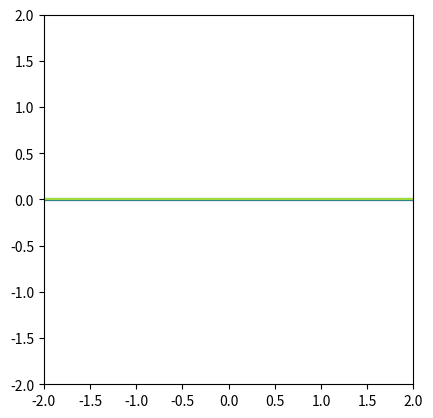
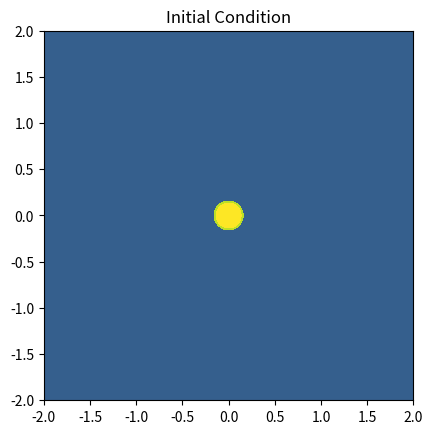
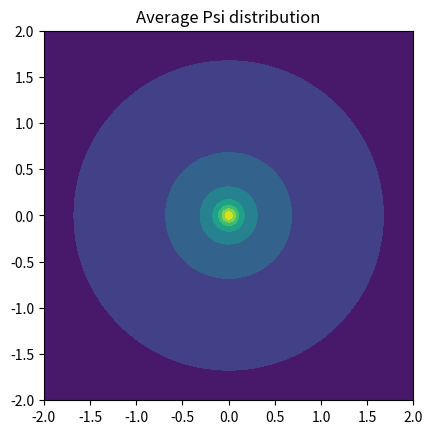

The script that saved these images, in order:
#!/usr/bin/env python3
# -*- coding: utf-8 -*-
"""
Created on Mon May  6 11:04:08 2019

[redacted]

This project simulates the 2 d scattering of a wave source off a
reflector disk in simulation of radar and accoustic antennae.
"""

# setup and parameters
import numpy as np
import numpy.linalg as la
import matplotlib.pyplot as plt
import matplotlib.animation as ani
from matplotlib import cm

# plotting color mapping
cmapName = "viridis"

# simulation parameters
eps = 2.0/10        # size of initial condition
tol = 1e-2          # allowed tolerances
videoInterval = 1e-4    # ms


# spacing

X = 2
Y = 2
xspan = [-X,X]
yspan = [-Y,Y]
tspan = [0,2]


# x and y nodes
Mx = 300
My = 300
N = 300        # t nodes

# construction of spacial grid
x = np.linspace(xspan[0],xspan[1],Mx)
y = np.linspace(yspan[0],yspan[1],My)
[xmat,ymat] = np.meshgrid(x,y)

space = [xmat,ymat]

# step sizes and approximate wave speed
hx = x[1] - x[0]
hy = y[1] - y[0]
tau = (tspan[1] - tspan[0])/N

waveSpeed = np.sqrt((hx**2 + hy**2)/(2*tau**2))

print("Wave speed = " + str(waveSpeed))



# functions

# initial condition
def initialCondition(space,size):
    """
    Initial condition for wave simulation
    Input:
        space = [xmat, ymat]    list of space matrices
        size    (scalar)        size of the initial spike
    Output:
        array of same dimensions of space - one for initial condition,
        and one for the initial 'velocities'
        Of form     (1/e^4) (|x|^2 - e^2)^2
    """
    xmat = space[0]
    ymat = space[1]

    # functional construction
    psiInit = np.power(xmat,2) + np.power(ymat,2) - np.power(size,2)
    psiInit = np.divide(np.power(psiInit,2),np.power(size,4))

    # enforce is zero outside of range
    psiInit[np.power(xmat,2) + np.power(ymat,2) > size**2] = 0

    # 'velocities'
    psiInitPrime = np.zeros(np.shape(psiInit))

    return [psiInit,psiInitPrime]

# differentiation matrices
def buildDiff2MatOrder2(x):
    """Building the second order differentiation matrix Dxx
    Input:
        x   vector (length m) of x coordinates
    Output:
        m x m matrix for second derivative
    """
    size = len(x)
    h = x[1] - x[0]

    # construction through diagonals
    Dxx = np.diagflat(-2*np.ones([size,1]))
    Dxx += np.diagflat(np.ones([size-1,1]),-1) + np.diagflat(np.ones([size-1,1]),1)

    # fixing first and last rows
    Dxx[0,:4] = [1, -2.5, 2, -0.5]
    Dxx[-1,-4:] = [0.5, -2, 2.5, -1]

    # scaling
    Dxx *= 2/np.power(h,2)
    return Dxx

# second derivative of psi with respect to time
def secondDerivative(t,psi,params):
    """
    Constructing the second derivative with respect to time
    This function will be used in the integration method
    Input:
        t       time (vector or scalar)
        psi     current value of psi
        params  list of miscillaneous parameters:
            params = [
                    Dxx
                    Dyy     differentiation matrices for x and y
                    arcfun  callable function describing location of reflector
                        should be of the form f(x,y) = 0
                    [xmat,ymat]     input for arcfun
                    tol     tolerance value for arcfun
                    ]
    Output:
        Laplacian of psi
    """
    # unpack params
    Dxx = params[0]
    Dyy = params[1]
    arcfun = params[2]
    x = params[3]
    tol = params[4]

    # reflection
    psi[np.abs(reflectorLocation(x,arcfun)) < tol] = 0

    # compute laplacian
    laplacian = np.matmul(Dxx,psi) + np.matmul(psi,Dyy.T)

    return laplacian

# interation method
def verlet(fun,tspan,psiInit,params):
    """
    Verlet integration for ODE
    Input:
        fun     callable function computing d^2/dt^2 psi
        tspan   [t0,t0+T]   span for time
        psiInit Initial conditions
        params  miscilaneous parameters
            params = [
                    [Mx,My,N]   spacing for space and time
                    funParams   parameters for second derivative function
                    ]
    Output:
        t - time values for evaluation and
        Large array of psi values at all x values and t values
    """

    # unpacking
    Mx = params[0][0]
    My = params[0][1]
    N = params[0][2]
    funParams = params[1]

    # construct time vector
    t = np.linspace(tspan[0],tspan[1],N)
    tau = t[1] - t[0]       # time spacing

    # dimensions for psi array
    dims = np.shape(psiInit[0])
    dims = np.insert(dims,0,N)

    # allocate space for psi
    psi = np.zeros(dims)
    psi[0,:,:] = psiInit[0]         # initial condition

    # starting step
    psi[1,:,:] = psiInit[0] + tau * psiInit[1] + np.power(tau,2)/2 * fun(t,psiInit[0],funParams)

    # main iteration
    for j in range(1,len(t)-1):
        psi[j+1,:,:] = 2*psi[j,:,:] - psi[j-1,:,:] + np.power(tau,2) * fun(t,psi[j,:,:],funParams)

    return [t,psi]

def reflectorLocation(x,locationFun):
    """
    function describing location and shape of reflector
    f(x) = 0, note x is a vector
    Input:
        x - vector of x and y coordinates
        locationFun - function dictating location
            of form f(x,y) = 0
    Output:
        f(x)
    """
    # unpacking
    xmat = x[0]
    ymat = x[1]

    lam = 0.5

    # construction of function

    # semicircle
    #tmp = np.power(xmat,2) + np.power(ymat,2) - np.power(lam,2)

    # parabola
    #tmp = ymat - (np.power(xmat,2)/(2*lam) - lam/2)

    # ellipse
    #alpha = 3           # scale parameter for ellipse
    #a = lam**2 * (1 + alpha)
    #b = (lam**2 + a**2)/(2*lam)

    #tmp = 1/a**2 * np.power(xmat,2) + 1/b**2 * np.power(ymat - np.sqrt(b**2 - a**2),2) - 1
    #tmp[ymat > 0] = 1          # ensuring only occurs for y < 0

    levels = locationFun(xmat,ymat)
    levels[ymat > 0] = 10
    return levels

# semicircle reflector
def semiCircleReflector(x,y,radius=0.5):
    levels =  np.power(x,2) + np.power(y,2) - np.power(radius,2)
    return levels

# parabolic reflector
def parabolicReflector(x,y,lam=0.5):
    levels = y - (np.power(x,2)/(2 * lam) - lam/2)
    return levels

# elliptic reflector
def ellipticReflector(x,y,focal=1,alpha=0.2,beta=1):
    levels = (1/alpha)**2 * np.power(x,2) + (1/beta)**2 * np.power(y - focal/2,2) - 1
    return levels

def noReflector(x,y):
    return np.ones(np.shape(x))




# script

# initial conditions
psiInit = initialCondition(space,eps)

# building parameters

# differentiation matrices
Dxx = buildDiff2MatOrder2(x)
Dyy = buildDiff2MatOrder2(y)

discreteParams = [Mx,My,N]
derivativeParams = [Dxx,Dyy,noReflector,space,tol]
mainParams = [discreteParams,derivativeParams]

[t,psi] = verlet(secondDerivative,tspan,psiInit,mainParams)

fig,ax = plt.subplots()
ax.contour(xmat,ymat,reflectorLocation(space,noReflector))
ax.set_aspect("equal","box")

# plotting
fig,ax = plt.subplots()

normalization = cm.colors.Normalize(vmax=0.25,vmin=0)

lam = 0.5
xplt = np.linspace(-lam,lam,100)

plotTo = 100
psiPlot = psi[:-plotTo,:,:]

focal = 1
alpha = 0.2
beta = 1
thetamin = np.arcsin(-focal/(2*beta))
theta = np.linspace(thetamin,-np.pi-thetamin,100)
x = alpha *np.cos(theta)
y = beta * np.sin(theta) + focal/2

# animation
def animate(i):
    ax.clear()
    ax.contourf(xmat,ymat,np.abs(psiPlot[i,:,:]),norm=normalization,cmap=plt.get_cmap(cmapName))
    #plt.plot(xplt,np.power(xplt,2)/(2*lam) - lam/2,'k')
    #plt.plot(x,y,'k')
    ax.set_aspect("equal","box")

def generateAnimation(fileName):
    anim = ani.FuncAnimation(fig,animate,N-plotTo,interval=videoInterval*1e+3,blit=False,repeat=True)
    anim.save(fileName, writer="imagemagick")

# initial condition
fig,ax = plt.subplots()
ax.contourf(xmat,ymat,psi[0,:,:],norm=normalization,cmap=plt.get_cmap(cmapName))
ax.set_aspect("equal","box")
ax.set_title("Initial Condition")

# calculating efficiency
psiTot = tau/t[-plotTo] * np.sum(np.abs(psi[:-plotTo,:,:]),axis=0)

fig,ax = plt.subplots()
ax.contourf(xmat,ymat,psiTot)
ax.set_aspect("equal","box")
ax.set_title("Average Psi distribution")
plt.savefig("no-reflector-total-abs.png")
#generateAnimation("no-reflector.gif")
